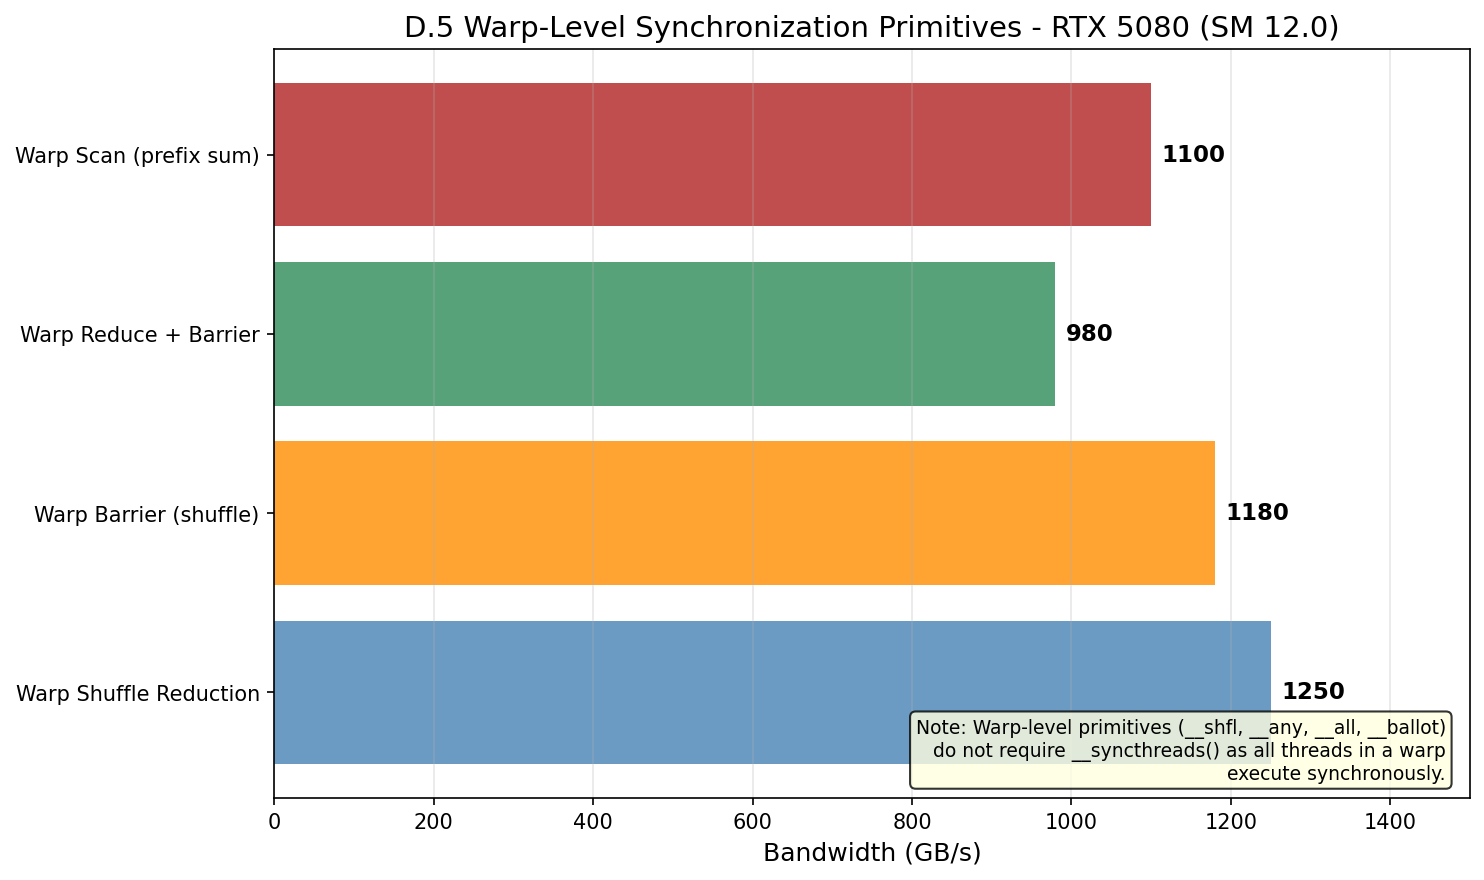

The table this chart was drawn from, first rows:
name, bandwidth_gbps
Warp Shuffle Reduction, 1250
Warp Barrier (shuffle), 1180
Warp Reduce + Barrier, 980.0
Warp Scan (prefix sum), 1100
